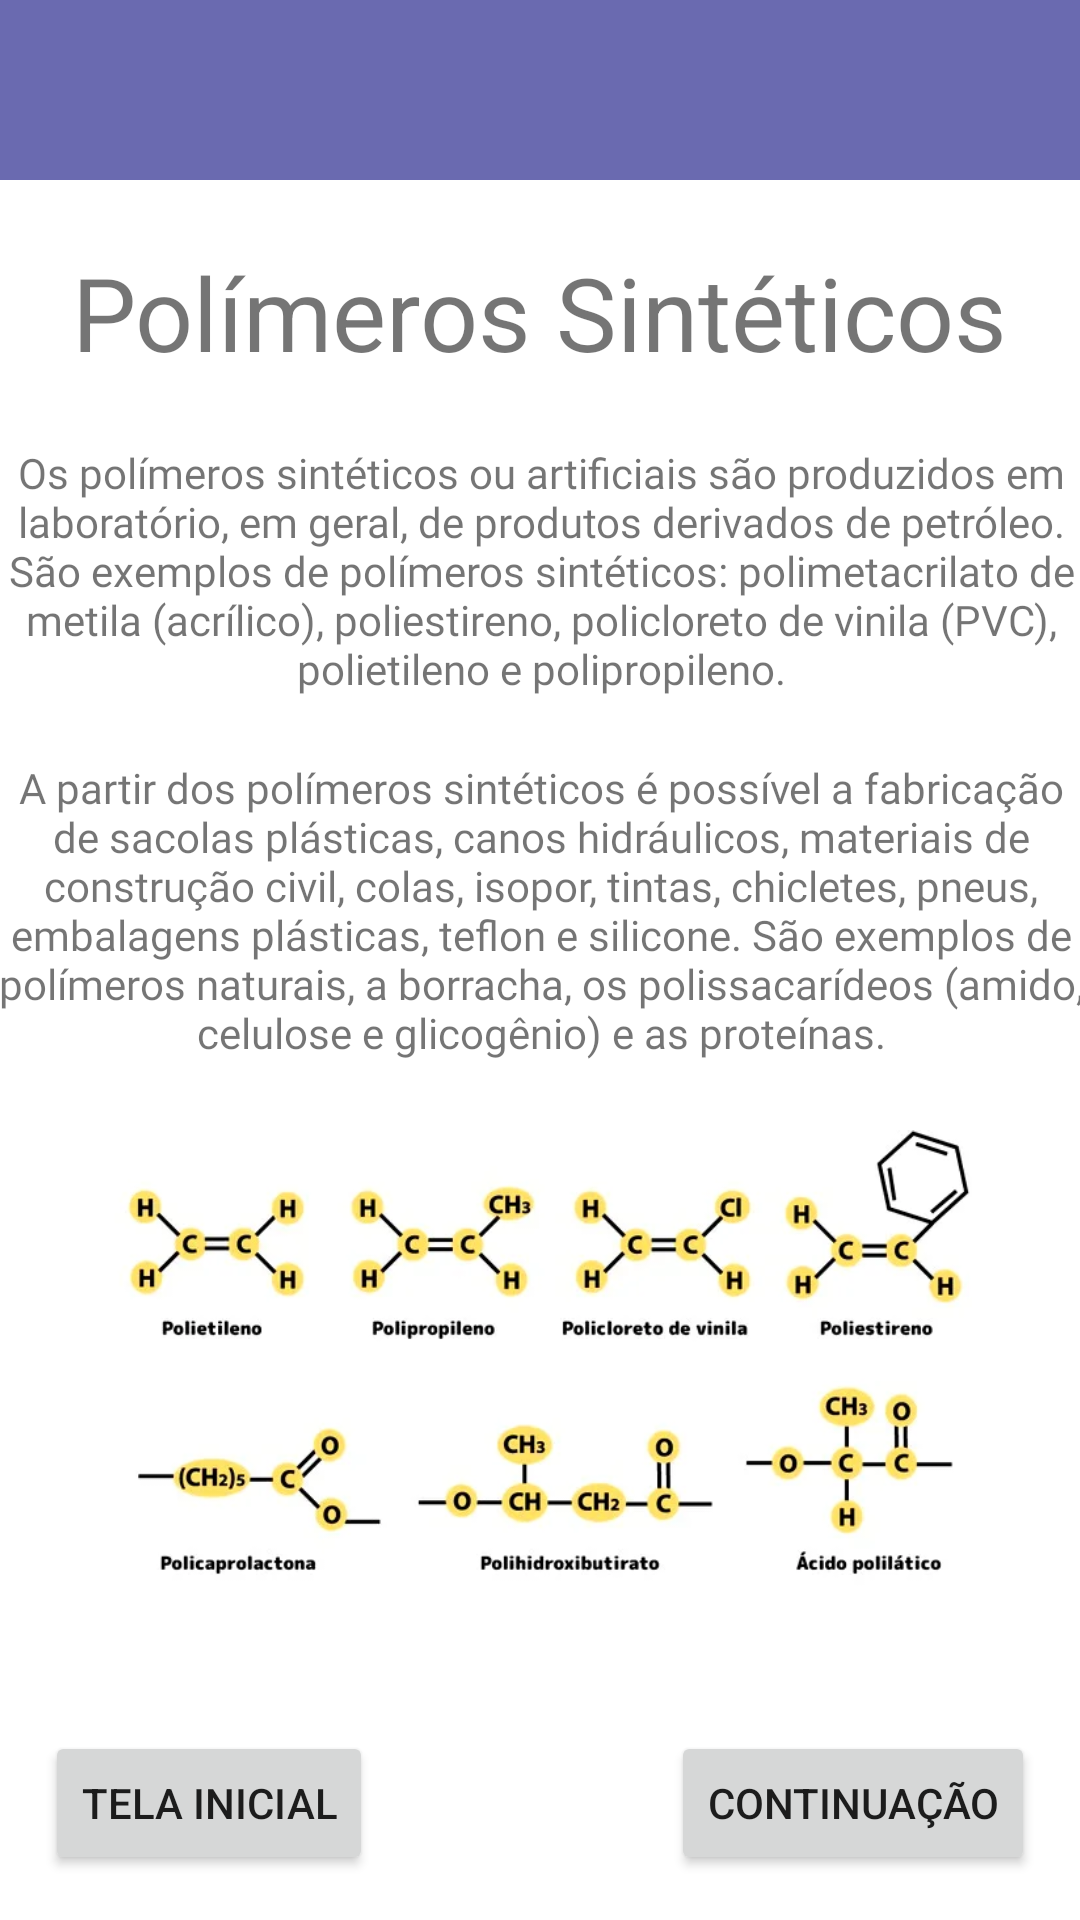

Layout XML and referenced resources for this Android screen:
<!-- AndroidManifest.xml: application theme Theme.EDUquimica -->
<!-- res/layout/polimero2.xml -->
<?xml version="1.0" encoding="utf-8"?>
<androidx.constraintlayout.widget.ConstraintLayout xmlns:android="http://schemas.android.com/apk/res/android"
    xmlns:app="http://schemas.android.com/apk/res-auto"
    xmlns:tools="http://schemas.android.com/tools"
    android:layout_width="match_parent"
    android:layout_height="match_parent"
    tools:context=".polimeros2">


    <LinearLayout
        android:id="@+id/layout1"
        android:layout_width="370dp"
        android:layout_height="85dp"
        android:layout_marginTop="148dp"
        android:background="@color/design_default_color_background"
        android:orientation="vertical"
        app:layout_constraintEnd_toEndOf="parent"
        app:layout_constraintHorizontal_bias="0.512"
        app:layout_constraintStart_toStartOf="parent"
        app:layout_constraintTop_toTopOf="parent">

        <TextView
            android:id="@+id/text1"
            android:layout_width="match_parent"
            android:layout_height="wrap_content"
            android:fontFamily="@font/inter_medium"
            android:text="Os polímeros sintéticos ou artificiais são produzidos em laboratório, em geral, de produtos derivados de petróleo.

São exemplos de polímeros sintéticos: polimetacrilato de metila (acrílico), poliestireno, policloreto de vinila (PVC), polietileno e polipropileno."
            android:textAlignment="center"
            android:textFontWeight="@integer/material_motion_duration_long_1"
            android:textSize="14dp" />

    </LinearLayout>

    <LinearLayout
        android:id="@+id/linearLayout3"
        android:layout_width="412dp"
        android:layout_height="60dp"
        android:layout_marginStart="20dp"
        android:layout_marginEnd="20dp"
        android:background="#6A6AB0"
        android:baselineAligned="true"
        android:orientation="vertical"
        app:layout_constraintEnd_toEndOf="parent"
        app:layout_constraintStart_toStartOf="parent"
        app:layout_constraintTop_toTopOf="parent">
        <ImageView
            android:id="@+id/imageView"
            android:layout_width="39dp"
            android:layout_height="match_parent"
            android:layout_gravity="center"
            app:srcCompat="@drawable/logo" />

    </LinearLayout>
    <TextView
        android:id="@+id/textView2"
        android:layout_width="wrap_content"
        android:layout_height="wrap_content"
        android:text="Polímeros Sintéticos"
        android:textSize="34dp"
        app:layout_constraintBottom_toTopOf="@+id/layout1"
        app:layout_constraintEnd_toEndOf="parent"
        app:layout_constraintStart_toStartOf="parent"
        app:layout_constraintTop_toBottomOf="@+id/linearLayout3" />


    <LinearLayout

        android:id="@+id/linearLayout5"
        android:layout_width="370dp"
        android:layout_height="100dp"
        android:layout_marginTop="20dp"
        android:baselineAligned="true"
        android:orientation="vertical"
        app:layout_constraintEnd_toEndOf="parent"
        app:layout_constraintStart_toStartOf="parent"
        app:layout_constraintTop_toBottomOf="@+id/layout1">

        <TextView
            android:id="@+id/textView"
            android:layout_width="match_parent"
            android:layout_height="wrap_content"
            android:text="A partir dos polímeros sintéticos é possível a fabricação de sacolas plásticas, canos hidráulicos, materiais de construção civil, colas, isopor, tintas, chicletes, pneus, embalagens plásticas, teflon e silicone. São exemplos de polímeros naturais, a borracha, os polissacarídeos (amido, celulose e glicogênio) e as proteínas."
            android:textAlignment="center"
            android:fontFamily="@font/inter_medium"
            android:textFontWeight="@integer/material_motion_duration_long_1"
            android:textSize="14dp" />

    </LinearLayout>

    <Button
        android:id="@+id/button"
        android:layout_width="wrap_content"
        android:layout_height="wrap_content"
        android:layout_margin="15dp"
        android:text="Tela inicial"
        app:layout_constraintBottom_toBottomOf="parent"
        app:layout_constraintStart_toStartOf="parent" />

    <Button
        android:id="@+id/button2"
        android:layout_width="wrap_content"
        android:layout_height="wrap_content"
        android:layout_margin="15dp"
        android:text="Continuação"
        app:layout_constraintBottom_toBottomOf="parent"
        app:layout_constraintEnd_toEndOf="parent" />

    <ImageView
        android:layout_marginTop="35dp"
        android:id="@+id/imageView11"
        android:layout_width="288dp"
        android:layout_height="257dp"
        android:src="@drawable/imagem"
        app:layout_constraintBottom_toBottomOf="parent"
        app:layout_constraintEnd_toEndOf="parent"
        app:layout_constraintStart_toStartOf="parent"
        app:layout_constraintTop_toBottomOf="@+id/layout1" />

</androidx.constraintlayout.widget.ConstraintLayout>
<!-- resources referenced by this layout -->
<resources>
  <!-- drawable imagem: png bitmap (drawable, 140445 bytes) -->
  <style name="Theme.EDUquimica" parent="Theme.MaterialComponents.DayNight.DarkActionBar">
          
          <item name="colorPrimary">@color/lavanda</item>
          <item name="colorPrimaryVariant">@color/lavanda</item>
          <item name="colorOnPrimary">@color/white</item>
          
          <item name="colorSecondary">@color/teal_200</item>
          <item name="colorSecondaryVariant">@color/teal_700</item>
          <item name="colorOnSecondary">@color/black</item>
          
          <item name="android:statusBarColor" tools:targetApi="l">?attr/colorPrimaryVariant</item>
          
      </style>
  <color name="lavanda">#8692f7</color>
  <color name="white">#FFFFFFFF</color>
  <color name="teal_200">#FF03DAC5</color>
  <color name="teal_700">#FF018786</color>
  <color name="black">#FF000000</color>
</resources>
